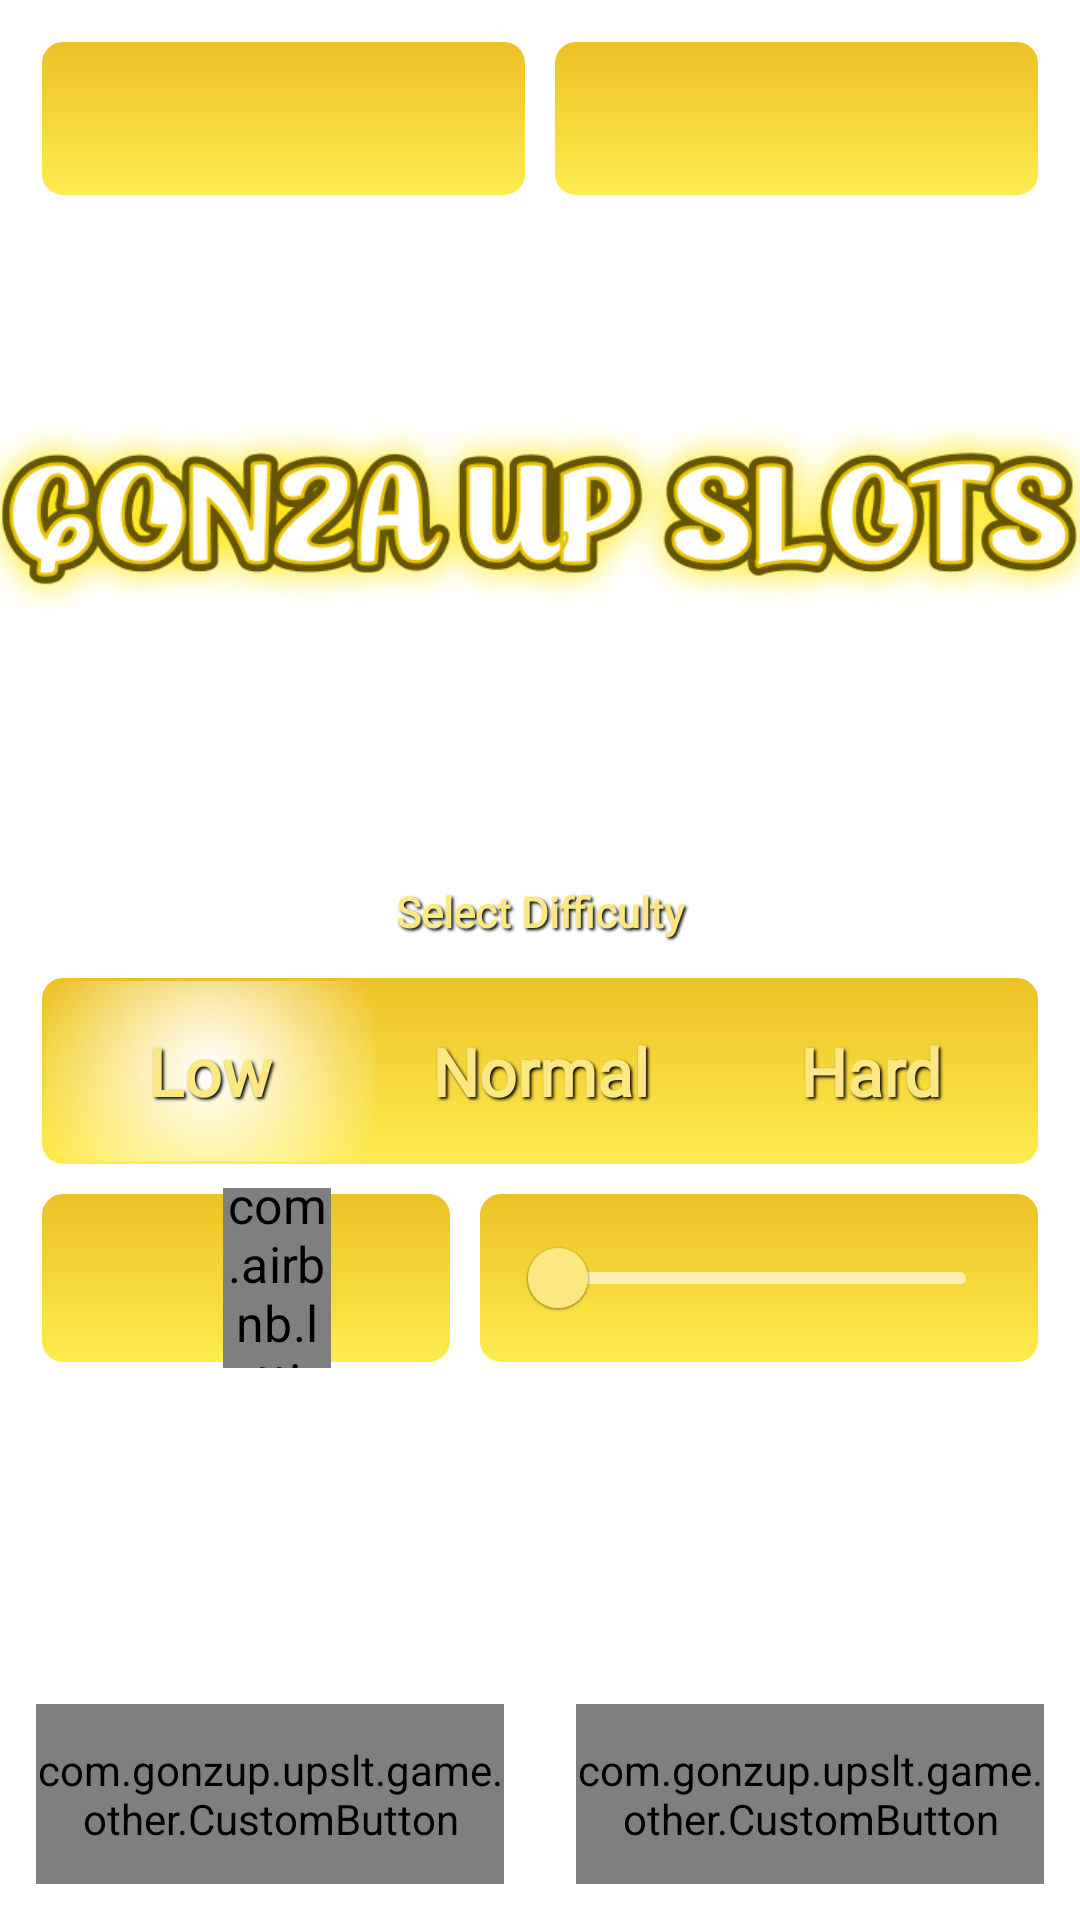

The Android layout XML behind this screen, and the referenced resources:
<!-- AndroidManifest.xml: application theme Theme.GonzaUpSlots -->
<!-- res/layout/fragment_game.xml -->
<?xml version="1.0" encoding="utf-8"?>
<androidx.constraintlayout.widget.ConstraintLayout xmlns:android="http://schemas.android.com/apk/res/android"
    xmlns:app="http://schemas.android.com/apk/res-auto"
    xmlns:tools="http://schemas.android.com/tools"
    android:id="@+id/topContainer"
    android:layout_width="match_parent"
    android:layout_height="match_parent"
    android:background="@drawable/bg_menu_portrait">

    <TextView
        android:id="@+id/rateTextView"
        style="@style/GameTextView"
        android:layout_marginTop="5dp"
        android:visibility="gone"
        app:layout_constraintEnd_toEndOf="@+id/rateFixedView"
        app:layout_constraintStart_toStartOf="@+id/rateFixedView"
        app:layout_constraintTop_toBottomOf="@+id/rateFixedView" />

    <androidx.constraintlayout.widget.Guideline
        android:id="@+id/centerVerOut"
        android:layout_width="wrap_content"
        android:layout_height="wrap_content"
        android:orientation="vertical"
        app:layout_constraintGuide_percent="0.5" />

    <TextView
        android:id="@+id/winningsFixedView"
        style="@style/FixedTextView"
        android:layout_marginStart="6dp"
        android:layout_marginEnd="3dp"
        android:text="@string/winnings"
        android:visibility="gone"
        app:layout_constraintEnd_toStartOf="@+id/centerVerOut"
        app:layout_constraintStart_toStartOf="parent"
        app:layout_constraintTop_toTopOf="parent" />

    <TextView
        android:id="@+id/rateFixedView"
        style="@style/FixedTextView"
        android:layout_marginStart="3dp"
        android:layout_marginEnd="6dp"
        android:text="@string/win_rate"
        android:visibility="gone"
        app:layout_constraintEnd_toEndOf="parent"
        app:layout_constraintStart_toStartOf="@+id/centerVerOut"
        app:layout_constraintTop_toTopOf="parent" />

    <TextView
        android:id="@+id/winningsTextView"
        style="@style/GameTextView"
        android:layout_marginTop="5dp"
        android:visibility="gone"
        app:layout_constraintEnd_toEndOf="@+id/winningsFixedView"
        app:layout_constraintStart_toStartOf="@+id/winningsFixedView"
        app:layout_constraintTop_toBottomOf="@+id/winningsFixedView" />

    <ImageView
        android:id="@+id/logo"
        android:layout_width="380dp"
        android:layout_height="120dp"
        android:src="@drawable/img_logotype"
        app:layout_constraintBottom_toTopOf="@+id/mainContainer"
        app:layout_constraintEnd_toEndOf="parent"
        app:layout_constraintStart_toStartOf="parent"
        app:layout_constraintTop_toBottomOf="@+id/textLinearLayout" />

    <LinearLayout
        android:id="@+id/textLinearLayout"
        android:layout_width="match_parent"
        android:layout_height="wrap_content"
        android:layout_margin="12dp"
        android:orientation="horizontal"
        app:layout_constraintTop_toTopOf="parent">

        <TextView
            android:id="@+id/balanceTextView"
            style="@style/GameTextView" />

        <View
            android:layout_width="6dp"
            android:layout_height="0dp" />

        <TextView
            android:id="@+id/lastWinTextV"
            style="@style/GameTextView" />

    </LinearLayout>

    <androidx.constraintlayout.widget.ConstraintLayout
        android:id="@+id/mainContainer"
        android:layout_width="match_parent"
        android:layout_height="wrap_content"
        android:layout_marginTop="100dp"
        app:layout_constraintBottom_toBottomOf="parent"
        app:layout_constraintEnd_toEndOf="parent"
        app:layout_constraintStart_toStartOf="parent"
        app:layout_constraintTop_toTopOf="parent">

        <androidx.constraintlayout.widget.Guideline
            android:id="@+id/centerVer"
            android:layout_width="wrap_content"
            android:layout_height="wrap_content"
            android:orientation="vertical"
            app:layout_constraintGuide_percent="0.5" />

        <TextView
            android:id="@+id/fixedDifficulty"
            style="@style/BasicText"
            android:layout_width="160dp"
            android:layout_height="40dp"
            android:text="@string/select_difficulty"
            app:layout_constraintEnd_toEndOf="@+id/difficultyLayout"
            app:layout_constraintStart_toStartOf="@+id/difficultyLayout"
            app:layout_constraintTop_toTopOf="parent" />

        <LinearLayout
            android:id="@+id/difficultyLayout"
            android:layout_width="match_parent"
            android:layout_height="wrap_content"
            android:layout_marginHorizontal="12dp"
            android:background="@drawable/bg_for_text"
            android:orientation="horizontal"
            android:padding="3dp"
            app:layout_constraintEnd_toEndOf="parent"
            app:layout_constraintStart_toStartOf="parent"
            app:layout_constraintTop_toBottomOf="@+id/fixedDifficulty">

            <TextView
                android:id="@+id/lowDifficultyText"
                style="@style/BasicText"
                android:layout_width="0dp"
                android:layout_height="60dp"
                android:layout_weight="1"
                android:background="@drawable/bg_selected"
                android:text="@string/low"
                android:textSize="22sp"
                app:layout_constraintTop_toTopOf="parent"
                tools:layout_editor_absoluteX="3dp" />

            <TextView
                android:id="@+id/normalDifficultyText"
                style="@style/BasicText"
                android:layout_width="0dp"
                android:layout_height="60dp"
                android:layout_weight="1"
                android:text="@string/medium"
                android:textSize="22sp"
                app:layout_constraintTop_toBottomOf="@+id/lowDifficultyText" />

            <TextView
                android:id="@+id/hardDifficultyText"
                style="@style/BasicText"
                android:layout_width="0dp"
                android:layout_height="60dp"
                android:layout_weight="1"
                android:text="@string/high"
                android:textSize="22sp"
                app:layout_constraintTop_toBottomOf="@+id/normalDifficultyText" />

        </LinearLayout>

        <LinearLayout
            android:id="@+id/linearLayout2"
            android:layout_width="140dp"
            android:layout_height="60dp"
            android:layout_marginTop="6dp"
            android:background="@drawable/bg_for_text"
            android:gravity="center"
            android:orientation="horizontal"
            app:layout_constraintStart_toStartOf="@+id/difficultyLayout"
            app:layout_constraintTop_toBottomOf="@+id/difficultyLayout">

            <TextView
                android:id="@+id/bidTextView"
                style="@style/BasicText"
                android:layout_width="wrap_content"
                android:layout_height="match_parent"
                android:layout_marginStart="20dp"
                android:paddingEnd="1dp"
                android:paddingBottom="3dp"
                android:textSize="20sp"
                tools:text="5000" />

            <com.airbnb.lottie.LottieAnimationView
                android:id="@+id/coinAnim"
                android:layout_width="30dp"
                android:layout_height="match_parent"
                android:scaleX="1.2"
                android:scaleY="1.2"
                app:layout_constraintBottom_toBottomOf="parent"
                app:layout_constraintEnd_toEndOf="parent"
                app:layout_constraintStart_toStartOf="parent"
                app:layout_constraintTop_toTopOf="parent"
                app:lottie_autoPlay="true"
                app:lottie_loop="true"
                app:lottie_rawRes="@raw/coin" />

        </LinearLayout>

        <FrameLayout
            android:layout_marginStart="6dp"
            android:layout_width="0dp"
            android:layout_height="60dp"
            android:background="@drawable/bg_for_text"
            app:layout_constraintBottom_toBottomOf="@+id/linearLayout2"
            app:layout_constraintEnd_toEndOf="@+id/difficultyLayout"
            app:layout_constraintStart_toEndOf="@+id/linearLayout2"
            app:layout_constraintTop_toTopOf="@+id/linearLayout2" >

            <com.google.android.material.slider.Slider
                android:id="@+id/bidSlider"
                android:layout_width="match_parent"
                android:layout_gravity="center"
                app:thumbColor="@color/text_color"
                app:trackColorInactive="#a0FFFFFF"
                app:trackColorActive="#ffffff"
                android:layout_marginHorizontal="12dp"
                android:valueFrom="0"
                android:layout_height="wrap_content"/>

        </FrameLayout>

    </androidx.constraintlayout.widget.ConstraintLayout>

    <androidx.recyclerview.widget.RecyclerView
        android:id="@+id/gameRV"
        android:layout_width="wrap_content"
        android:layout_height="wrap_content"
        android:layout_margin="12dp"
        android:visibility="gone"
        app:layout_constraintBottom_toBottomOf="parent"
        app:layout_constraintEnd_toEndOf="parent"
        app:layout_constraintStart_toStartOf="parent"
        app:layout_constraintTop_toTopOf="parent" />

    <com.gonzup.upslt.game.other.CustomButton
        android:id="@+id/collectButton"
        style="@style/MenuButtons"
        android:layout_width="260dp"
        android:layout_height="75dp"
        android:layout_marginBottom="12dp"
        android:fontFamily="@font/custom_font"
        android:text="@string/collect"
        android:textColor="@color/text_color"
        android:textSize="20sp"
        android:visibility="gone"
        app:layout_constraintBottom_toBottomOf="parent"
        app:layout_constraintEnd_toEndOf="parent"
        app:layout_constraintStart_toStartOf="parent"
        app:layout_constraintTop_toBottomOf="@+id/gameRV" />

    <com.gonzup.upslt.game.other.CustomButton
        android:id="@+id/betButton"
        style="@style/BasicText"
        android:layout_width="0dp"
        android:layout_height="60dp"
        android:layout_margin="12dp"
        android:background="@drawable/bg_classic_button"
        android:text="@string/confirm"
        android:textSize="20sp"
        app:layout_constraintBottom_toBottomOf="parent"
        app:layout_constraintEnd_toEndOf="parent"
        app:layout_constraintStart_toStartOf="@+id/centerVerticalOut" />

    <com.gonzup.upslt.game.other.CustomButton
        android:id="@+id/backButton"
        style="@style/BasicText"
        android:layout_width="0dp"
        android:layout_height="60dp"
        android:layout_margin="12dp"
        android:background="@drawable/bg_classic_button"
        android:text="@string/back_to_menu"
        android:textSize="20sp"
        app:layout_constraintBottom_toBottomOf="parent"
        app:layout_constraintEnd_toStartOf="@+id/centerVerticalOut"
        app:layout_constraintStart_toStartOf="parent" />

    <androidx.constraintlayout.widget.Guideline
        android:id="@+id/centerVerticalOut"
        android:layout_width="wrap_content"
        android:layout_height="wrap_content"
        android:orientation="vertical"
        app:layout_constraintGuide_percent="0.5" />


</androidx.constraintlayout.widget.ConstraintLayout>
<!-- resources referenced by this layout -->
<resources>
  <color name="text_color">#FCE883</color>
  <!-- drawable bg_for_text (drawable) -->
  <?xml version="1.0" encoding="utf-8"?>
  <shape xmlns:android="http://schemas.android.com/apk/res/android">
      <gradient
          android:startColor="#FFED4F"
          android:endColor="#ECC025"
          android:angle="90"
          />
  
      <stroke
          android:width="2dp"
          android:color="#ffffff"
          />
  
      <corners android:radius="8dp"/>
  </shape>
  <!-- drawable bg_selected (drawable) -->
  <?xml version="1.0" encoding="utf-8"?>
  <shape xmlns:android="http://schemas.android.com/apk/res/android">
      <gradient
          android:type="radial"
          android:gradientRadius="100%p"
          android:startColor="#ffffff"
          android:endColor="#00ffffff" />
  </shape>
  <string name="back_to_menu">Return back</string>
  <string name="collect">Get Reward</string>
  <string name="confirm">Start</string>
  <string name="high">Hard</string>
  <string name="low">Low</string>
  <string name="medium">Normal</string>
  <string name="select_difficulty">Select Difficulty</string>
  <string name="win_rate">Coefficient</string>
  <string name="winnings">Reward</string>
  <style name="BasicText">
          <item name="android:shadowRadius">2</item>
          <item name="android:shadowColor">@color/black</item>
          <item name="android:shadowDy">2</item>
          <item name="android:shadowDx">2</item>
          <item name="android:fontFamily">@font/lexend_medium</item>
          <item name="android:gravity">center</item>
          <item name="android:textColor">@color/text_color</item>
          <item name="android:textStyle">bold</item>
      </style>
  <style name="GameTextView" parent="BasicText">
          <item name="android:layout_width">0dp</item>
          <item name="android:layout_weight">1</item>
          <item name="android:layout_height">55dp</item>
          <item name="android:background">@drawable/bg_for_text</item>
          <item name="autoSizeMaxTextSize">20sp</item>
          <item name="autoSizeTextType">uniform</item>
      </style>
  <style name="MenuButtons">
          <item name="android:layout_width">280dp</item>
          <item name="android:layout_height">80dp</item>
          <item name="android:fontFamily">@font/lexend_medium</item>
          <item name="android:gravity">center</item>
          <item name="android:textSize">28sp</item>
          <item name="android:shadowDx">4</item>
          <item name="android:textStyle">bold</item>
          <item name="android:background">@drawable/bg_classic_button</item>
          <item name="android:shadowRadius">4</item>
          <item name="android:shadowColor">@color/black</item>
          <item name="android:shadowDy">4</item>
      </style>
  <style name="Theme.GonzaUpSlots" parent="Theme.MaterialComponents.DayNight.NoActionBar">
          
          <item name="colorPrimary">@color/purple_500</item>
          <item name="colorPrimaryVariant">@color/purple_700</item>
          <item name="colorOnPrimary">@color/white</item>
          
          <item name="colorSecondary">@color/teal_200</item>
          <item name="colorSecondaryVariant">@color/teal_700</item>
          <item name="colorOnSecondary">@color/black</item>
          
          <item name="android:statusBarColor">?attr/colorPrimaryVariant</item>
          
          <item name="android:windowNoTitle">true</item>
          <item name="android:windowFullscreen">true</item>
      </style>
  <color name="black">#FF000000</color>
  <color name="purple_500">#FF6200EE</color>
  <color name="purple_700">#FF3700B3</color>
  <color name="white">#FFFFFF</color>
  <color name="teal_200">#FF03DAC5</color>
  <color name="teal_700">#FF018786</color>
</resources>
